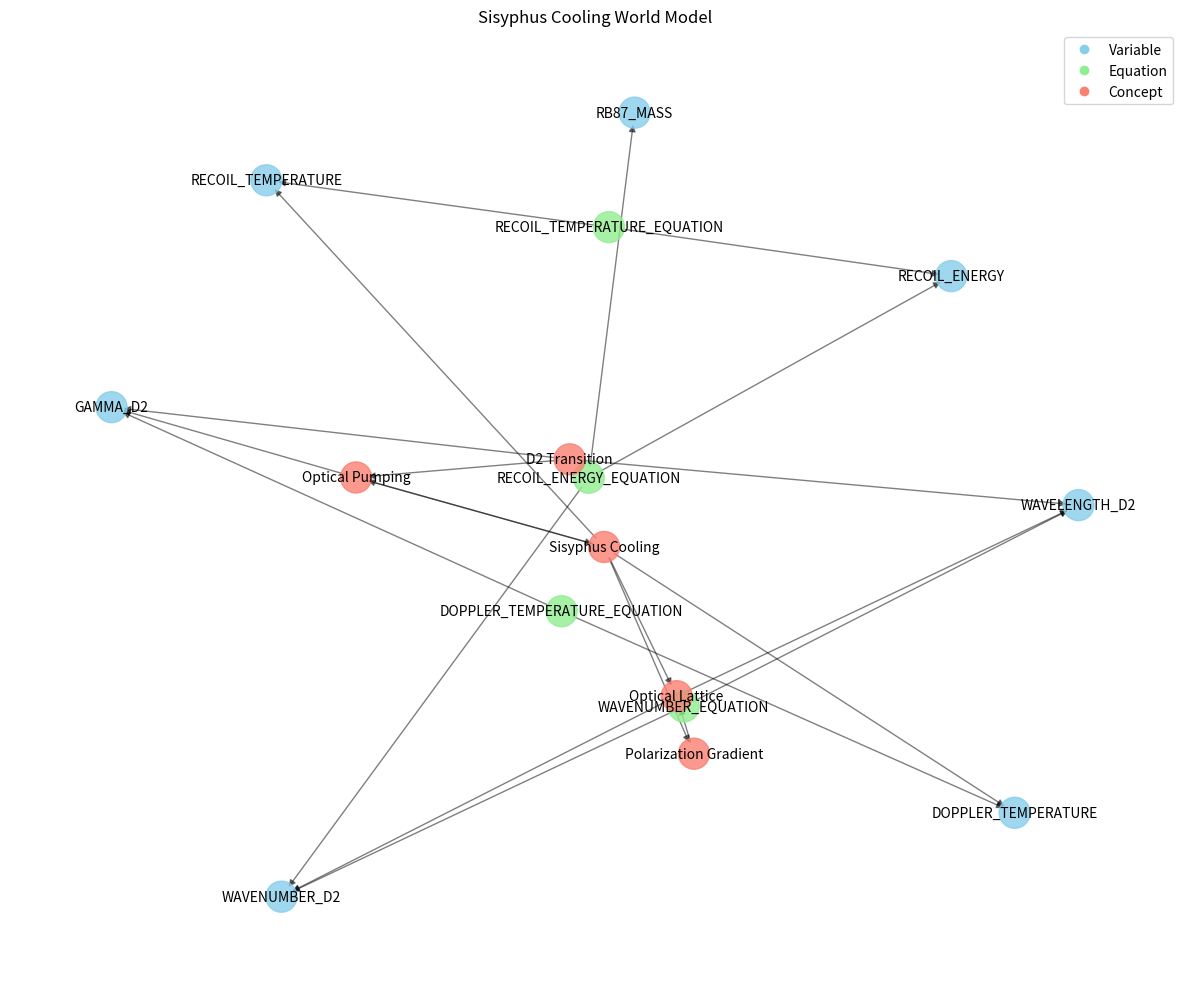

Recreate this plot in Python.
import networkx as nx
import matplotlib.pyplot as plt
import numpy as np
from scipy.constants import hbar, k as k_B, atomic_mass, c

# Physical constants for Rubidium-87
RB87_MASS = 86.909180527 * atomic_mass  # kg
WAVELENGTH_D2 = 780.241e-9  # m (D2 transition wavelength)
WAVENUMBER_D2 = 2 * np.pi / WAVELENGTH_D2  # m^-1
GAMMA_D2 = 2 * np.pi * 6.065e6  # s^-1 (natural linewidth of D2 transition)
RECOIL_ENERGY = (hbar * WAVENUMBER_D2)**2 / (2 * RB87_MASS)  # J
RECOIL_TEMPERATURE = RECOIL_ENERGY / k_B  # K
DOPPLER_TEMPERATURE = hbar * GAMMA_D2 / (2 * k_B)  # K

class WorldModel:
    """A data structure to represent the relationships between physical quantities and concepts."""
    
    def __init__(self):
        """Initialize the world model with a graph structure."""
        self.graph = nx.DiGraph()
        self.variables = {}
        self.equations = {}
        self.concepts = {}
    
    def add_variable(self, name, value=None, unit=None, description=None):
        """Add a physical variable to the world model."""
        self.variables[name] = {
            'value': value,
            'unit': unit,
            'description': description
        }
        self.graph.add_node(name, type='variable')
        return self
    
    def add_equation(self, name, equation, description=None, variables=None):
        """Add an equation to the world model."""
        self.equations[name] = {
            'equation': equation,
            'description': description
        }
        self.graph.add_node(name, type='equation')
        
        # Connect equation to variables
        if variables:
            for var in variables:
                if var in self.variables:
                    self.graph.add_edge(name, var)
        return self
    
    def add_concept(self, name, description=None, related_to=None):
        """Add a concept to the world model."""
        self.concepts[name] = {
            'description': description
        }
        self.graph.add_node(name, type='concept')
        
        # Connect concept to related entities
        if related_to:
            for entity in related_to:
                if entity in self.variables or entity in self.equations or entity in self.concepts:
                    self.graph.add_edge(name, entity)
        return self
    
    def connect(self, source, target):
        """Connect two entities in the world model."""
        if source in self.variables or source in self.equations or source in self.concepts:
            if target in self.variables or target in self.equations or target in self.concepts:
                self.graph.add_edge(source, target)
        return self
    
    def visualize(self, figsize=(12, 10)):
        """Visualize the world model as a graph."""
        plt.figure(figsize=figsize)
        
        # Define node colors based on type
        node_colors = []
        for node in self.graph.nodes():
            if node in self.variables:
                node_colors.append('skyblue')
            elif node in self.equations:
                node_colors.append('lightgreen')
            else:  # concept
                node_colors.append('salmon')
        
        # Draw the graph
        pos = nx.spring_layout(self.graph, seed=42)
        nx.draw_networkx_nodes(self.graph, pos, node_color=node_colors, node_size=500, alpha=0.8)
        nx.draw_networkx_edges(self.graph, pos, width=1.0, alpha=0.5)
        nx.draw_networkx_labels(self.graph, pos, font_size=10)
        
        # Add a legend
        plt.plot([], [], 'o', color='skyblue', label='Variable')
        plt.plot([], [], 'o', color='lightgreen', label='Equation')
        plt.plot([], [], 'o', color='salmon', label='Concept')
        plt.legend()
        
        plt.axis('off')
        plt.title('Sisyphus Cooling World Model')
        plt.tight_layout()
        plt.show()
    
    def get_related(self, entity_name):
        """Get entities related to the given entity."""
        if entity_name not in self.graph:
            return []
        
        related = list(self.graph.successors(entity_name)) + list(self.graph.predecessors(entity_name))
        return list(set(related))  # Remove duplicates
    
    def describe(self, entity_name):
        """Describe an entity in the world model."""
        if entity_name in self.variables:
            var = self.variables[entity_name]
            print(f"Variable: {entity_name}")
            print(f"Description: {var['description']}")
            print(f"Value: {var['value']}")
            print(f"Unit: {var['unit']}")
            
            related = self.get_related(entity_name)
            if related:
                print(f"Related to: {', '.join(related)}")
                
        elif entity_name in self.equations:
            eq = self.equations[entity_name]
            print(f"Equation: {entity_name}")
            print(f"Description: {eq['description']}")
            print(f"Formula: {eq['equation']}")
            
            related = self.get_related(entity_name)
            if related:
                print(f"Related to: {', '.join(related)}")
                
        elif entity_name in self.concepts:
            concept = self.concepts[entity_name]
            print(f"Concept: {entity_name}")
            print(f"Description: {concept['description']}")
            
            related = self.get_related(entity_name)
            if related:
                print(f"Related to: {', '.join(related)}")
                
        else:
            print(f"Entity '{entity_name}' not found in the world model.")
    
    def export_to_json(self, filename):
        """Export the world model to a JSON file."""
        import json
        
        # Create a serializable representation of the world model
        data = {
            'variables': self.variables,
            'equations': self.equations,
            'concepts': self.concepts,
            'connections': [{'source': s, 'target': t} for s, t in self.graph.edges()]
        }
        
        # Write to file
        with open(filename, 'w') as f:
            json.dump(data, f, indent=2)
        
        print(f"World model exported to {filename}")
    
    def import_from_json(self, filename):
        """Import the world model from a JSON file."""
        import json
        
        # Read from file
        with open(filename, 'r') as f:
            data = json.load(f)
        
        # Clear existing data
        self.graph = nx.DiGraph()
        self.variables = {}
        self.equations = {}
        self.concepts = {}
        
        # Populate the world model
        self.variables = data['variables']
        self.equations = data['equations']
        self.concepts = data['concepts']
        
        # Add nodes to the graph
        for var_name in self.variables:
            self.graph.add_node(var_name, type='variable')
        
        for eq_name in self.equations:
            self.graph.add_node(eq_name, type='equation')
        
        for concept_name in self.concepts:
            self.graph.add_node(concept_name, type='concept')
        
        # Add edges to the graph
        for conn in data['connections']:
            self.graph.add_edge(conn['source'], conn['target'])
        
        print(f"World model imported from {filename}")
    
    def find_path(self, source, target):
        """Find a path between two entities in the world model."""
        if source not in self.graph or target not in self.graph:
            return None
        
        try:
            path = nx.shortest_path(self.graph, source=source, target=target)
            return path
        except nx.NetworkXNoPath:
            return None
    
    def get_subgraph(self, entities):
        """Get a subgraph of the world model containing only the specified entities."""
        if not all(entity in self.graph for entity in entities):
            missing = [entity for entity in entities if entity not in self.graph]
            print(f"Warning: The following entities are not in the world model: {missing}")
            entities = [entity for entity in entities if entity in self.graph]
        
        subgraph = self.graph.subgraph(entities)
        return subgraph
    
    def visualize_subgraph(self, entities, figsize=(10, 8)):
        """Visualize a subgraph of the world model."""
        subgraph = self.get_subgraph(entities)
        
        plt.figure(figsize=figsize)
        
        # Define node colors based on type
        node_colors = []
        for node in subgraph.nodes():
            if node in self.variables:
                node_colors.append('skyblue')
            elif node in self.equations:
                node_colors.append('lightgreen')
            else:  # concept
                node_colors.append('salmon')
        
        # Draw the graph
        pos = nx.spring_layout(subgraph, seed=42)
        nx.draw_networkx_nodes(subgraph, pos, node_color=node_colors, node_size=500, alpha=0.8)
        nx.draw_networkx_edges(subgraph, pos, width=1.0, alpha=0.5)
        nx.draw_networkx_labels(subgraph, pos, font_size=10)
        
        # Add a legend
        plt.plot([], [], 'o', color='skyblue', label='Variable')
        plt.plot([], [], 'o', color='lightgreen', label='Equation')
        plt.plot([], [], 'o', color='salmon', label='Concept')
        plt.legend()
        
        plt.axis('off')
        plt.title('Sisyphus Cooling Subgraph')
        plt.tight_layout()
        plt.show()

# Example usage
if __name__ == "__main__":
    # Create and populate the world model
    world_model = WorldModel()
    
    # Add variables
    world_model.add_variable('RB87_MASS', RB87_MASS, 'kg', 'Mass of a Rubidium-87 atom')
    world_model.add_variable('WAVELENGTH_D2', WAVELENGTH_D2, 'm', 'Wavelength of the D2 transition in Rubidium-87')
    world_model.add_variable('WAVENUMBER_D2', WAVENUMBER_D2, 'm^-1', 'Wavenumber of the D2 transition')
    world_model.add_variable('GAMMA_D2', GAMMA_D2, 's^-1', 'Natural linewidth of the D2 transition')
    world_model.add_variable('RECOIL_ENERGY', RECOIL_ENERGY, 'J', 'Recoil energy from absorbing or emitting a photon')
    world_model.add_variable('RECOIL_TEMPERATURE', RECOIL_TEMPERATURE, 'K', 'Temperature corresponding to the recoil energy')
    world_model.add_variable('DOPPLER_TEMPERATURE', DOPPLER_TEMPERATURE, 'K', 'Doppler cooling limit temperature')
    
    # Add equations
    world_model.add_equation('WAVENUMBER_EQUATION', 'k = 2π/λ', 'Relation between wavenumber and wavelength', 
                             ['WAVENUMBER_D2', 'WAVELENGTH_D2'])
    world_model.add_equation('RECOIL_ENERGY_EQUATION', 'E_r = (ħk)²/(2m)', 'Recoil energy formula', 
                             ['RECOIL_ENERGY', 'WAVENUMBER_D2', 'RB87_MASS'])
    world_model.add_equation('RECOIL_TEMPERATURE_EQUATION', 'T_r = E_r/k_B', 'Recoil temperature formula', 
                             ['RECOIL_TEMPERATURE', 'RECOIL_ENERGY'])
    world_model.add_equation('DOPPLER_TEMPERATURE_EQUATION', 'T_D = ħΓ/(2k_B)', 'Doppler temperature formula', 
                             ['DOPPLER_TEMPERATURE', 'GAMMA_D2'])
    
    # Add concepts
    world_model.add_concept('Sisyphus Cooling', 'A sub-Doppler laser cooling technique where atoms lose energy by climbing potential hills', 
                            ['RECOIL_TEMPERATURE', 'DOPPLER_TEMPERATURE'])
    world_model.add_concept('Optical Lattice', 'A periodic potential created by interfering laser beams', 
                            ['WAVELENGTH_D2', 'WAVENUMBER_D2'])
    world_model.add_concept('Polarization Gradient', 'Spatial variation of light polarization in the optical lattice', 
                            ['Optical Lattice'])
    world_model.add_concept('Optical Pumping', 'Process of transferring atoms between ground state sublevels through absorption and emission cycles', 
                            ['GAMMA_D2', 'Sisyphus Cooling'])
    world_model.add_concept('D2 Transition', 'The 5²S₁/₂ → 5²P₃/₂ transition in Rubidium-87', 
                            ['WAVELENGTH_D2', 'GAMMA_D2'])
    
    # Add additional connections
    world_model.connect('Sisyphus Cooling', 'Optical Lattice')
    world_model.connect('Sisyphus Cooling', 'Polarization Gradient')
    world_model.connect('Sisyphus Cooling', 'Optical Pumping')
    world_model.connect('D2 Transition', 'Optical Pumping')
    
    # Visualize the world model
    world_model.visualize()
    
    # Export to JSON
    world_model.export_to_json('sisyphus_cooling_world_model.json')
